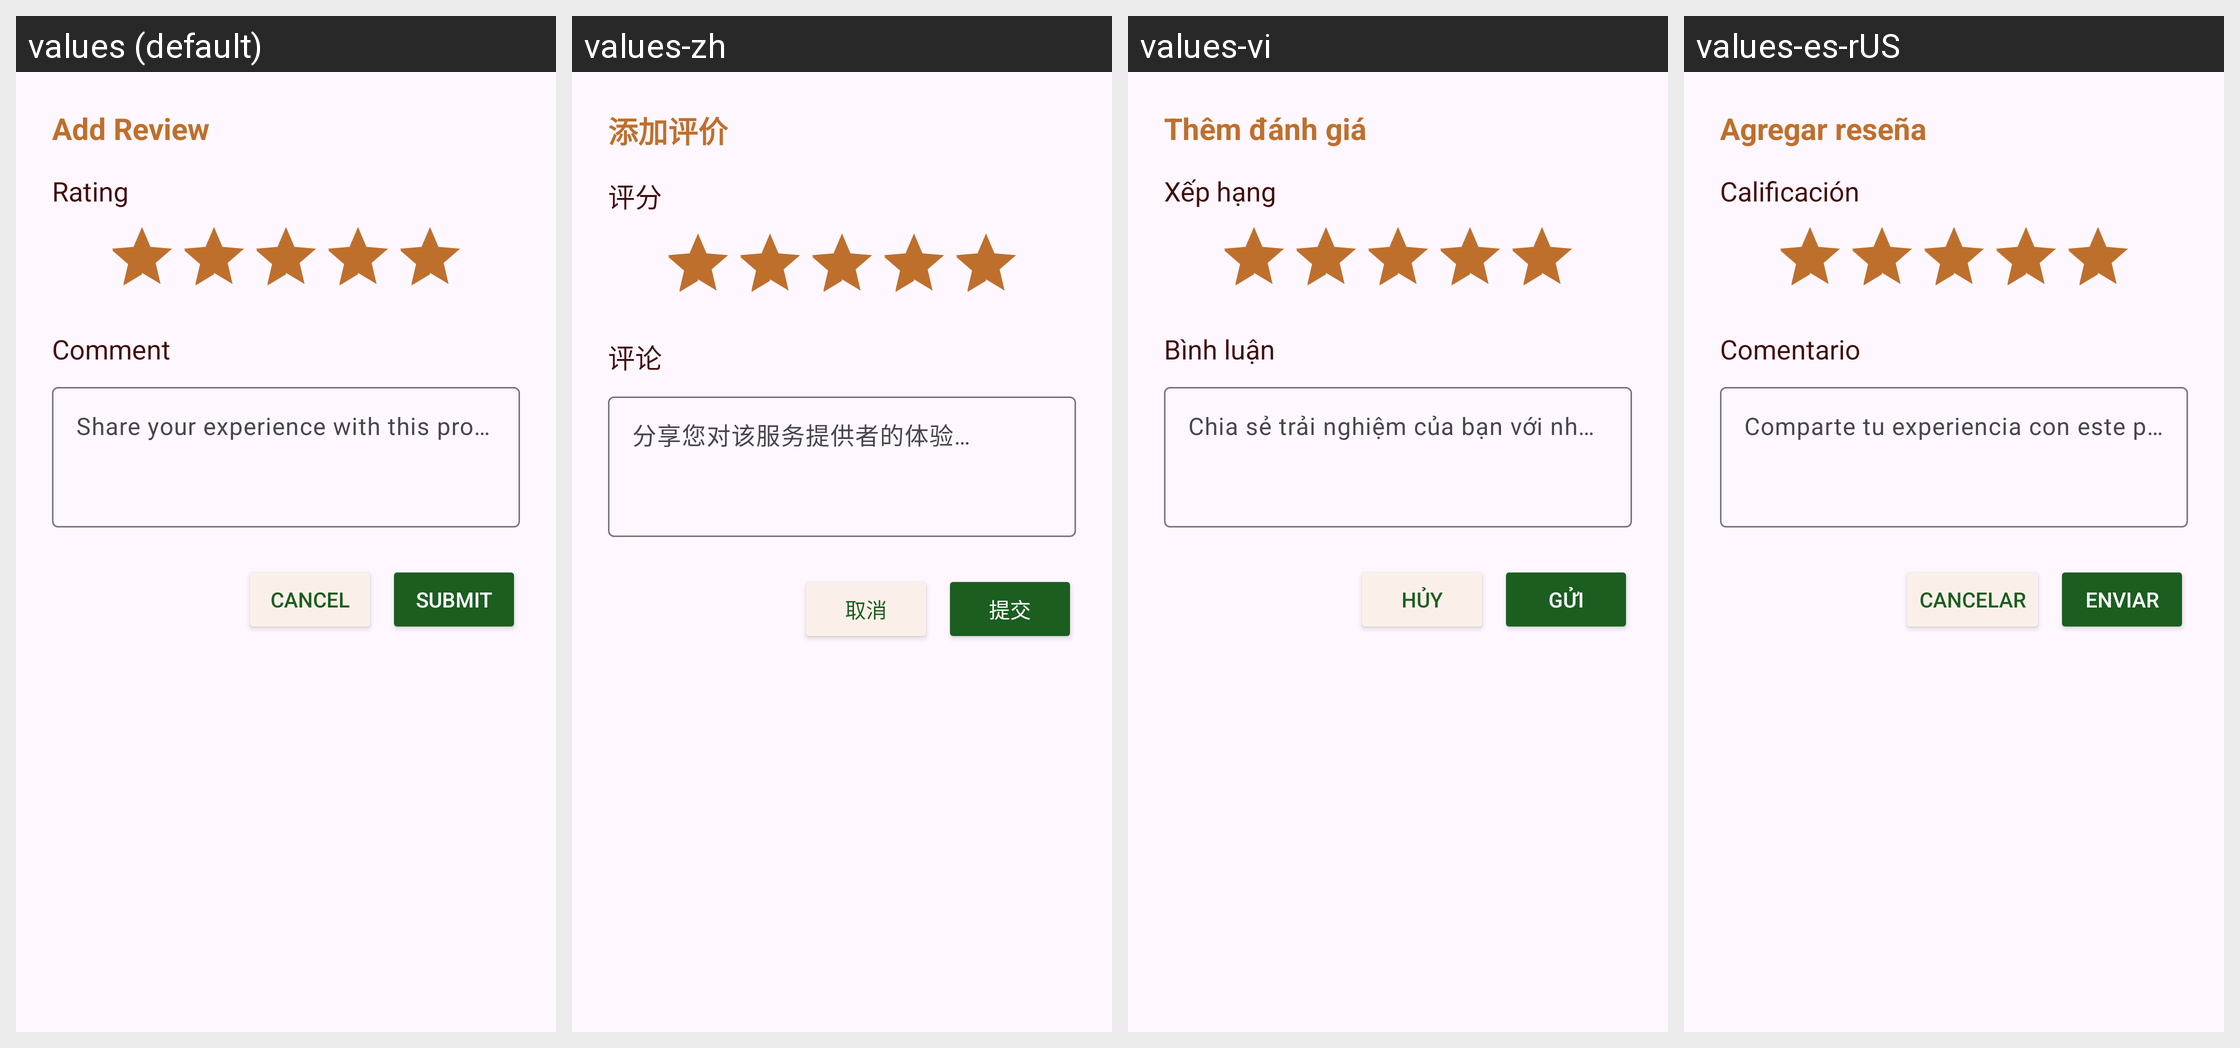

Strings drawn on this Android screen and how each of the app's shown locales translates them:
Android screen res/layout/dialog_add_review.xml rendered under 4 locales, left to right: values (default), values-zh, values-vi, values-es-rUS. Device: Nexus 5 (rendered at 1080×1920; each locale shown at half size, 540×960, under a caption strip naming it); theme Theme.ServicesFinder.
Strings drawn on this screen, with the default value and each locale's value (text and hints the layout hard-codes, and strings that could not be matched under every locale, appear in the picture but are not listed):

dialog_title_add_review
  values: Add Review
  values-zh: 添加评价
  values-vi: Thêm đánh giá
  values-es-rUS: Agregar reseña

label_rating
  values: Rating
  values-zh: 评分
  values-vi: Xếp hạng
  values-es-rUS: Calificación

label_comment
  values: Comment
  values-zh: 评论
  values-vi: Bình luận
  values-es-rUS: Comentario

hint_enter_comment
  values: Share your experience with this provider…
  values-zh: 分享您对该服务提供者的体验…
  values-vi: Chia sẻ trải nghiệm của bạn với nhà cung cấp này…
  values-es-rUS: Comparte tu experiencia con este proveedor…

action_cancel
  values: Cancel
  values-zh: 取消
  values-vi: Hủy
  values-es-rUS: Cancelar

action_submit
  values: Submit
  values-zh: 提交
  values-vi: Gửi
  values-es-rUS: Enviar
